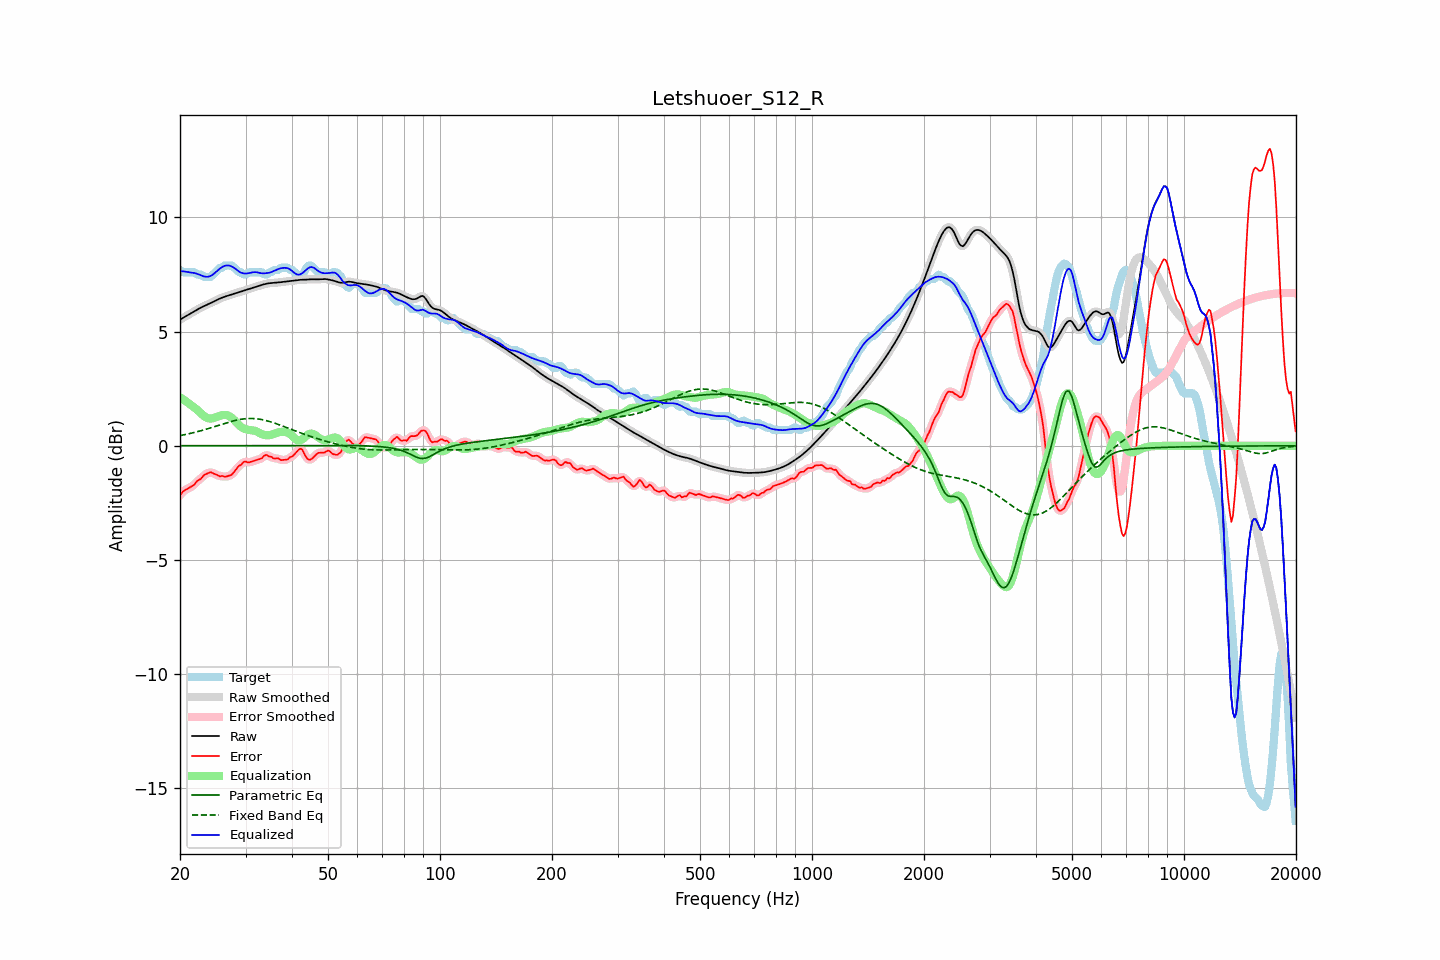

Values plotted in this chart, from the file beside it:
frequency, raw, error, smoothed, error_smoothed, equalization, parametric_eq, fixed_band_eq, equalized_raw, equalized_smoothed, target
20.00, 5.52, -2.17, 5.52, -2.17, 2.13, 0.00, 0.45, 7.65, 7.65, 7.70
20.20, 5.56, -2.08, 5.56, -2.08, 2.08, 0.00, 0.46, 7.64, 7.64, 7.65
20.40, 5.61, -1.99, 5.61, -2.01, 2.03, 0.00, 0.47, 7.64, 7.64, 7.60
20.61, 5.65, -1.95, 5.65, -1.95, 1.98, 0.00, 0.49, 7.63, 7.63, 7.60
20.81, 5.69, -1.91, 5.69, -1.90, 1.93, 0.00, 0.50, 7.62, 7.62, 7.60
21.02, 5.73, -1.87, 5.73, -1.87, 1.88, 0.00, 0.52, 7.60, 7.60, 7.60
21.23, 5.77, -1.83, 5.77, -1.83, 1.83, 0.00, 0.53, 7.59, 7.59, 7.60
21.44, 5.81, -1.79, 5.81, -1.79, 1.77, 0.00, 0.55, 7.58, 7.58, 7.60
21.66, 5.85, -1.75, 5.85, -1.75, 1.72, 0.00, 0.57, 7.57, 7.57, 7.60
21.87, 5.89, -1.70, 5.89, -1.68, 1.67, 0.00, 0.59, 7.56, 7.56, 7.60
22.09, 5.93, -1.60, 5.93, -1.61, 1.61, 0.01, 0.60, 7.55, 7.55, 7.53
22.31, 5.97, -1.52, 5.97, -1.54, 1.55, 0.01, 0.62, 7.52, 7.52, 7.50
22.54, 6.01, -1.48, 6.01, -1.48, 1.48, 0.01, 0.64, 7.49, 7.49, 7.50
22.76, 6.05, -1.45, 6.05, -1.42, 1.42, 0.01, 0.66, 7.47, 7.47, 7.50
22.99, 6.08, -1.36, 6.08, -1.36, 1.35, 0.01, 0.68, 7.44, 7.44, 7.45
23.22, 6.12, -1.28, 6.12, -1.30, 1.30, 0.01, 0.70, 7.41, 7.41, 7.40
23.45, 6.15, -1.25, 6.15, -1.25, 1.25, 0.01, 0.72, 7.40, 7.40, 7.40
23.69, 6.18, -1.22, 6.18, -1.20, 1.22, 0.01, 0.74, 7.40, 7.40, 7.40
23.92, 6.21, -1.18, 6.21, -1.18, 1.20, 0.01, 0.76, 7.41, 7.41, 7.40
24.16, 6.24, -1.15, 6.24, -1.17, 1.19, 0.01, 0.78, 7.44, 7.44, 7.40
24.40, 6.28, -1.19, 6.28, -1.18, 1.20, 0.01, 0.81, 7.48, 7.48, 7.46
24.65, 6.31, -1.22, 6.31, -1.21, 1.21, 0.01, 0.83, 7.53, 7.53, 7.53
24.89, 6.35, -1.24, 6.35, -1.25, 1.24, 0.01, 0.85, 7.59, 7.59, 7.59
25.14, 6.38, -1.27, 6.38, -1.28, 1.26, 0.01, 0.87, 7.65, 7.65, 7.66
25.39, 6.42, -1.31, 6.42, -1.31, 1.29, 0.01, 0.90, 7.71, 7.71, 7.73
25.65, 6.45, -1.35, 6.45, -1.32, 1.32, 0.01, 0.92, 7.77, 7.77, 7.80
25.91, 6.48, -1.32, 6.48, -1.34, 1.34, 0.01, 0.94, 7.82, 7.82, 7.80
26.16, 6.51, -1.33, 6.51, -1.34, 1.35, 0.01, 0.96, 7.86, 7.86, 7.84
26.43, 6.53, -1.36, 6.53, -1.34, 1.35, 0.01, 0.98, 7.88, 7.88, 7.90
26.69, 6.55, -1.34, 6.55, -1.34, 1.34, 0.01, 1.01, 7.90, 7.90, 7.90
26.96, 6.58, -1.32, 6.58, -1.33, 1.32, 0.01, 1.03, 7.90, 7.90, 7.90
27.23, 6.60, -1.30, 6.60, -1.30, 1.28, 0.01, 1.05, 7.88, 7.88, 7.90
27.50, 6.62, -1.28, 6.62, -1.26, 1.24, 0.01, 1.07, 7.86, 7.86, 7.90
27.77, 6.64, -1.20, 6.64, -1.20, 1.18, 0.01, 1.09, 7.82, 7.82, 7.84
28.05, 6.67, -1.12, 6.66, -1.12, 1.11, 0.01, 1.10, 7.77, 7.77, 7.78
28.33, 6.69, -1.03, 6.69, -1.02, 1.03, 0.01, 1.12, 7.72, 7.72, 7.71
28.62, 6.71, -0.93, 6.71, -0.94, 0.96, 0.01, 1.13, 7.67, 7.67, 7.64
28.90, 6.73, -0.86, 6.73, -0.88, 0.89, 0.01, 1.15, 7.62, 7.62, 7.60
29.19, 6.75, -0.84, 6.75, -0.81, 0.83, 0.01, 1.16, 7.58, 7.58, 7.60
29.48, 6.78, -0.75, 6.78, -0.75, 0.78, 0.01, 1.17, 7.55, 7.55, 7.52
29.78, 6.80, -0.70, 6.80, -0.72, 0.74, 0.01, 1.18, 7.54, 7.54, 7.50
30.08, 6.82, -0.69, 6.82, -0.70, 0.72, 0.01, 1.19, 7.54, 7.54, 7.51
30.38, 6.84, -0.73, 6.84, -0.71, 0.70, 0.01, 1.19, 7.55, 7.55, 7.57
30.68, 6.87, -0.73, 6.87, -0.72, 0.69, 0.01, 1.19, 7.56, 7.56, 7.60
30.99, 6.89, -0.70, 6.89, -0.71, 0.68, 0.01, 1.20, 7.58, 7.58, 7.60
31.30, 6.91, -0.68, 6.91, -0.68, 0.68, 0.01, 1.19, 7.59, 7.59, 7.60
31.61, 6.94, -0.66, 6.94, -0.66, 0.67, 0.01, 1.19, 7.60, 7.60, 7.60
31.93, 6.96, -0.64, 6.96, -0.64, 0.65, 0.01, 1.19, 7.60, 7.60, 7.60
32.24, 6.98, -0.62, 6.98, -0.62, 0.61, 0.01, 1.18, 7.59, 7.59, 7.60
32.57, 7.00, -0.60, 7.00, -0.60, 0.58, 0.01, 1.17, 7.58, 7.58, 7.60
32.89, 7.02, -0.57, 7.02, -0.57, 0.54, 0.01, 1.16, 7.56, 7.56, 7.60
33.22, 7.04, -0.55, 7.04, -0.52, 0.51, 0.01, 1.14, 7.55, 7.55, 7.59
33.55, 7.07, -0.46, 7.07, -0.47, 0.48, 0.01, 1.13, 7.55, 7.55, 7.52
33.89, 7.08, -0.41, 7.08, -0.43, 0.47, 0.01, 1.11, 7.55, 7.55, 7.50
34.23, 7.10, -0.40, 7.10, -0.42, 0.46, 0.01, 1.10, 7.56, 7.56, 7.50
34.57, 7.11, -0.46, 7.11, -0.43, 0.46, 0.01, 1.08, 7.57, 7.57, 7.57
34.92, 7.12, -0.48, 7.12, -0.47, 0.47, 0.01, 1.06, 7.59, 7.59, 7.60
35.27, 7.13, -0.48, 7.13, -0.51, 0.48, 0.01, 1.03, 7.61, 7.61, 7.61
35.62, 7.13, -0.55, 7.13, -0.53, 0.51, 0.01, 1.01, 7.64, 7.64, 7.68
35.97, 7.14, -0.56, 7.14, -0.55, 0.54, 0.01, 0.99, 7.67, 7.67, 7.70
... 635 more rows
